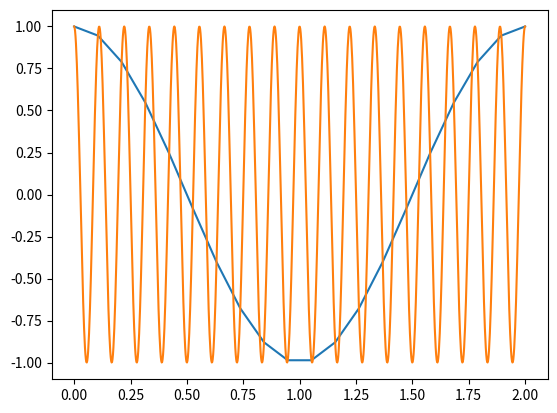

Python code for this plot:
# Exercise 5.18
import numpy as np
import matplotlib.pyplot as plt

x = np.linspace(0, 2, 20)
y = np.cos(18 * np.pi * x)
plt.plot(x, y)

x = np.linspace(0, 2, 1000)
y = np.cos(18 * np.pi * x)
plt.plot(x, y)

plt.show()
